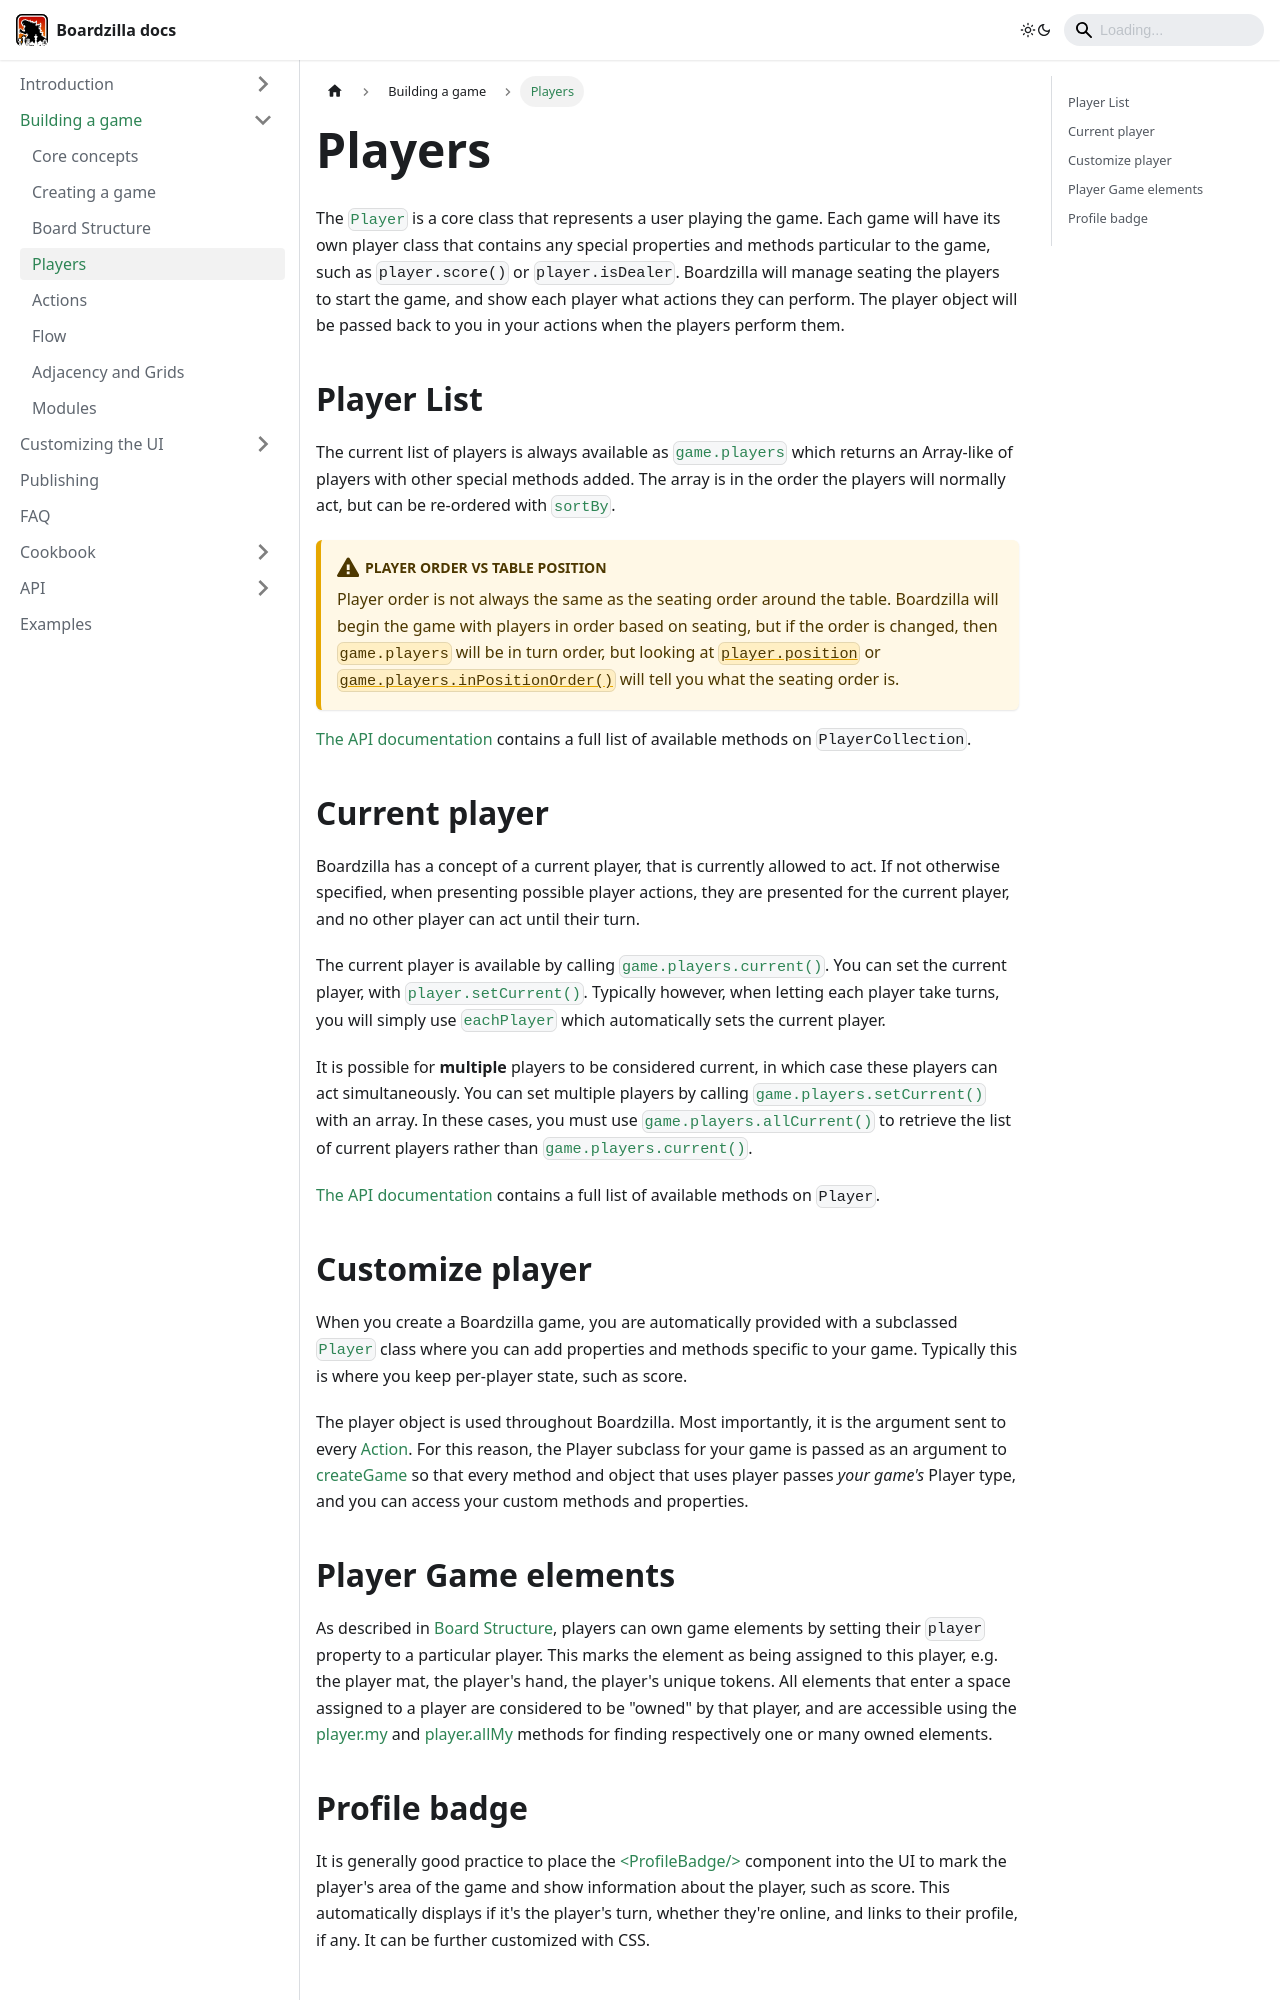

repository: boardzilla/boardzilla-docs · page: game/players.html · generator: docusaurus

---
sidebar_position: 4
---

# Players

The [`Player`](../api/classes/Player) is a core class that represents a user
playing the game. Each game will have its own player class that contains any
special properties and methods particular to the game, such as `player.score()`
or `player.isDealer`. Boardzilla will manage seating the players to start the
game, and show each player what actions they can perform. The player object will
be passed back to you in your actions when the players perform them.

## Player List

The current list of players is always available as
[`game.players`](../api/classes/Game#players) which returns an Array-like of
players with other special methods added. The array is in the order the players
will normally act, but can be re-ordered with
[`sortBy`](../api/classes/PlayerCollection#sortby).

:::warning player order vs table position

Player order is not always the same as the seating order around the
table. Boardzilla will begin the game with players in order based on seating,
but if the order is changed, then `game.players` will be in turn order, but
looking at [`player.position`](../api/classes/Player#position) or
[`game.players.inPositionOrder()`](../api/classes/PlayerCollection#inpositionorder)
will tell you what the seating order is.

:::

[The API documentation](../api/classes/PlayerCollection) contains a full list of available methods on `PlayerCollection`.

## Current player

Boardzilla has a concept of a current player, that is currently allowed to
act. If not otherwise specified, when presenting possible player actions, they
are presented for the current player, and no other player can act until their
turn.

The current player is available by calling
[`game.players.current()`](../api/classes/PlayerCollection#current). You can set
the current player, with
[`player.setCurrent()`](../api/classes/Player#setcurrent). Typically however,
when letting each player take turns, you will simply use
[`eachPlayer`](flow#eachplayer) which automatically sets the current player.

It is possible for **multiple** players to be considered current, in which case
these players can act simultaneously. You can set multiple players by calling
[`game.players.setCurrent()`](../api/classes/PlayerCollection#setcurrent) with
an array. In these cases, you must use
[`game.players.allCurrent()`](../api/classes/PlayerCollection#allcurrent) to
retrieve the list of current players rather than
[`game.players.current()`](../api/classes/PlayerCollection#current).

[The API documentation](../api/classes/Player) contains a full list of available methods on `Player`.

## Customize player

When you create a Boardzilla game, you are automatically provided with a subclassed [`Player`](../api/classes/Player) class
where you can add properties and methods specific to your game. Typically this is where you keep
per-player state, such as score.

The player object is used throughout Boardzilla. Most importantly, it is
the argument sent to every [Action](actions). For this reason, the Player
subclass for your game is passed as an argument to
[createGame](../api/modules.md#creategame) so that every method and object that
uses player passes _your game's_ Player type, and you can access your custom methods and properties.
